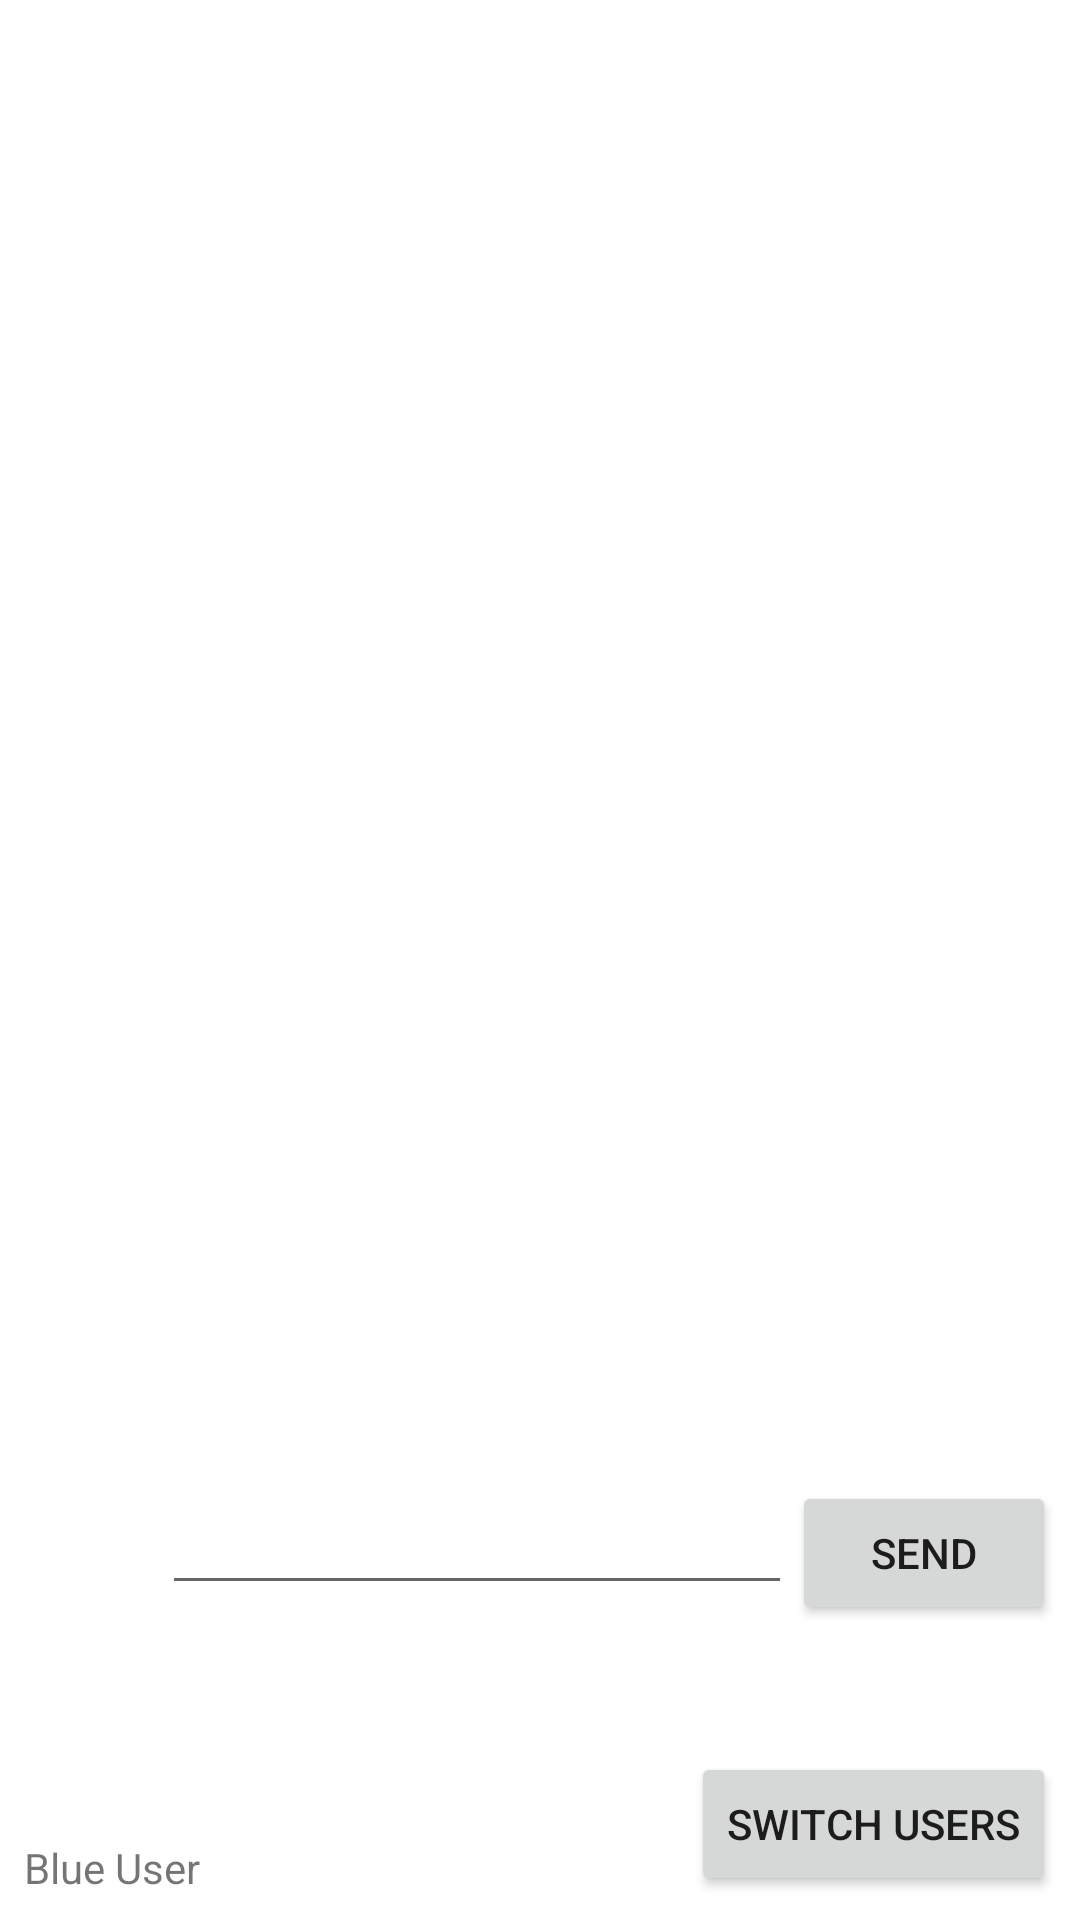

This screen was rendered from an Android layout file. Write that file and the resources it references.
<!-- AndroidManifest.xml: application theme Theme.ChatBackAndForth -->
<!-- res/layout/activity_main.xml -->
<?xml version="1.0" encoding="utf-8"?>
<androidx.constraintlayout.widget.ConstraintLayout xmlns:android="http://schemas.android.com/apk/res/android"
    xmlns:app="http://schemas.android.com/apk/res-auto"
    xmlns:tools="http://schemas.android.com/tools"
    android:layout_width="match_parent"
    android:layout_height="match_parent"
    tools:context=".MainActivity">

    <TextView
        android:id="@+id/output_TextView"
        style="@style/OutputText"
        android:layout_width="match_parent"
        android:layout_height="0dp"
        app:layout_constraintBottom_toTopOf="@+id/input_Frame"
        app:layout_constraintEnd_toEndOf="parent"
        app:layout_constraintHorizontal_bias="0.0"
        app:layout_constraintStart_toStartOf="parent"
        app:layout_constraintTop_toTopOf="parent"
        app:layout_constraintVertical_weight="2" />

    <FrameLayout
        android:id="@+id/input_Frame"
        android:layout_width="match_parent"
        android:layout_height="0dp"
        app:layout_constraintVertical_weight="1"
        app:layout_constraintBottom_toBottomOf="parent"
        app:layout_constraintEnd_toEndOf="parent"
        app:layout_constraintStart_toStartOf="parent"
        app:layout_constraintTop_toBottomOf="@+id/output_TextView"
    />

    <ImageView
        android:id="@+id/image_Frame"
        android:layout_width="99dp"
        android:layout_height="78dp"
        android:layout_marginStart="8dp"
        app:layout_constraintBottom_toTopOf="@+id/userName_Textview"
        app:layout_constraintStart_toStartOf="@+id/input_Frame" />

    <TextView
        android:id="@+id/userName_Textview"
        android:layout_width="100dp"
        android:layout_height="0dp"
        android:layout_marginStart="8dp"
        android:text="@string/blue_user"
        android:layout_marginBottom="8dp"
        app:layout_constraintStart_toStartOf="@+id/input_Frame"
        app:layout_constraintBottom_toBottomOf="@+id/input_Frame"
        />

    <EditText
        android:id="@+id/input_EditTextView"
        android:layout_width="wrap_content"
        android:layout_height="wrap_content"
        android:ems="10"
        android:inputType="textPersonName"
        app:layout_constraintBottom_toTopOf="@+id/image_Frame"
        app:layout_constraintEnd_toStartOf="@+id/send_Button"/>

    <Button
        android:id="@+id/send_Button"
        android:layout_width="wrap_content"
        android:layout_height="wrap_content"
        android:text="@string/send"
        android:layout_marginEnd="8dp"
        android:layout_marginBottom="8dp"
        app:layout_constraintTop_toTopOf="@id/input_EditTextView"
        app:layout_constraintEnd_toEndOf="@+id/input_Frame"
        />

    <Button
        android:id="@+id/switch_Button"
        android:layout_width="wrap_content"
        android:layout_height="wrap_content"
        android:text="@string/switch_users"
        android:layout_marginEnd="8dp"
        android:layout_marginBottom="8dp"
        app:layout_constraintEnd_toEndOf="@+id/input_Frame"
        app:layout_constraintBottom_toBottomOf="@+id/input_Frame"/>


</androidx.constraintlayout.widget.ConstraintLayout>
<!-- resources referenced by this layout -->
<resources>
  <string name="blue_user">Blue User</string>
  <string name="send">Send</string>
  <string name="switch_users">Switch Users</string>
  <style name="OutputText">
          <item name="android:gravity">right|bottom</item>
          <item name="android:textStyle">bold</item>
          <item name="android:textSize">28sp</item>
          <item name="android:textColor">@color/black</item>
          <item name="android:padding">8dp</item>
      </style>
  <style name="Theme.ChatBackAndForth" parent="Theme.MaterialComponents.DayNight.DarkActionBar">
          
          <item name="colorPrimary">@color/purple_500</item>
          <item name="colorPrimaryVariant">@color/purple_700</item>
          <item name="colorOnPrimary">@color/white</item>
          
          <item name="colorSecondary">@color/teal_200</item>
          <item name="colorSecondaryVariant">@color/teal_700</item>
          <item name="colorOnSecondary">@color/black</item>
          
          <item name="android:statusBarColor" tools:targetApi="l">?attr/colorPrimaryVariant</item>
          
      </style>
  <!-- not gathered from this repository: default colours our renderer supplied (Android Studio template values) -->
  <color name="purple_500">#FF6200EE</color>
  <color name="purple_700">#FF3700B3</color>
  <color name="teal_200">#FF03DAC5</color>
  <color name="teal_700">#FF018786</color>
  <color name="black">#FF000000</color>
  <color name="white">#FFFFFFFF</color>
</resources>
